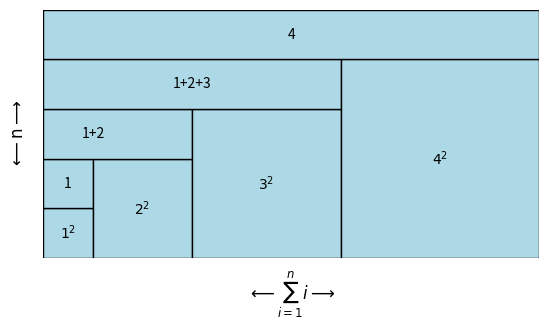

Python code for this plot: (Note: this script raises an exception after producing the figure.)
import matplotlib.pyplot as plt
import matplotlib.patches as patches

# Create a new figure
fig, ax = plt.subplots()

# Define the rectangles
rectangles = [
    patches.Rectangle((0, 0), 1, 1, edgecolor='black', facecolor='lightblue', lw=1),  # 1x1 rectangle
    patches.Rectangle((0, 1), 1, 1, edgecolor='black', facecolor='lightblue', lw=1),  # 1x1 rectangle
    patches.Rectangle((1, 0), 2, 2, edgecolor='black', facecolor='lightblue', lw=1),  # 2x2 rectangle
    patches.Rectangle((0, 2), 3, 1, edgecolor='black', facecolor='lightblue', lw=1),  # (1+2)X1 rectangle
    patches.Rectangle((3, 0), 3, 3, edgecolor='black', facecolor='lightblue', lw=1),  # 3X3 rectangle
    patches.Rectangle((0, 3), 6, 1, edgecolor='black', facecolor='lightblue', lw=1),  # (1+2+3)X1 rectangle
    patches.Rectangle((6, 0), 4, 4, edgecolor='black', facecolor='lightblue', lw=1),  # 4X4 rectangle
    patches.Rectangle((0, 4), 10, 1, edgecolor='black', facecolor='lightblue', lw=1),  # (1+2+3+4)X1 rectangle
]

# Add rectangles to the plot
for rect in rectangles:
    ax.add_patch(rect)

# set the limits of the plot
ax.set_xlim(0, 10)
ax.set_ylim(0, 5)

# set the unit length of x and y be the same
ax.set_aspect("equal")

# turn off axis
ax.axis('off')

# Add text to the rectangles
ax.text(0.5, 0.5, r'$1^2$', ha='center', va='center')
ax.text(0.5, 1.5, r'1', ha='center', va='center')
ax.text(2, 1, '$2^2$', ha='center', va='center')
ax.text(1, 2.5, '1+2', ha='center', va='center')
ax.text(4.5, 1.5, '$3^2$', ha='center', va='center')
ax.text(3, 3.5, '1+2+3', ha='center', va='center')
ax.text(8, 2, '$4^2$', ha='center', va='center')
ax.text(5, 4.5, '4', ha='center', va='center')

# Add custom axis labels with arrows
#ax.annotate('', xy=(0, -0.1), xytext=(4, 0), arrowprops=dict(arrowstyle='<->'))
#ax.annotate('', xy=(-0.1, 0), xytext=(0, 5), arrowprops=dict(arrowstyle='<->'))

# Add labels with arrows
ax.annotate(r"$\longleftarrow\sum_{i=1}^{n}i\longrightarrow$", xy=(0.5, -0.15), xycoords='axes fraction', ha='center', va='center', fontsize=12)
ax.annotate(r"$\longleftarrow\text{n}\longrightarrow$", xy=(-0.05, 0.5), xycoords='axes fraction', ha='center', va='center', fontsize=12, rotation='vertical')

# Add labels with arrows
#ax.text(1, -0.1, r"$\longleftarrow\text{n}\longrightarrow$", ha='center', va='center', fontsize=12) 
#ax.text(-0.1, 1, r"$\longleftarrow\text{n+1}\longrightarrow$", ha='center', va='center', fontsize=12, rotation='vertical')

# Save the figure
plt.savefig('/mnt/c/Users/<user>/Desktop/wujiaqi_personal_files/notes/images/calculusNotes_figure_2.svg', format='svg', bbox_inches='tight', pad_inches=0)
